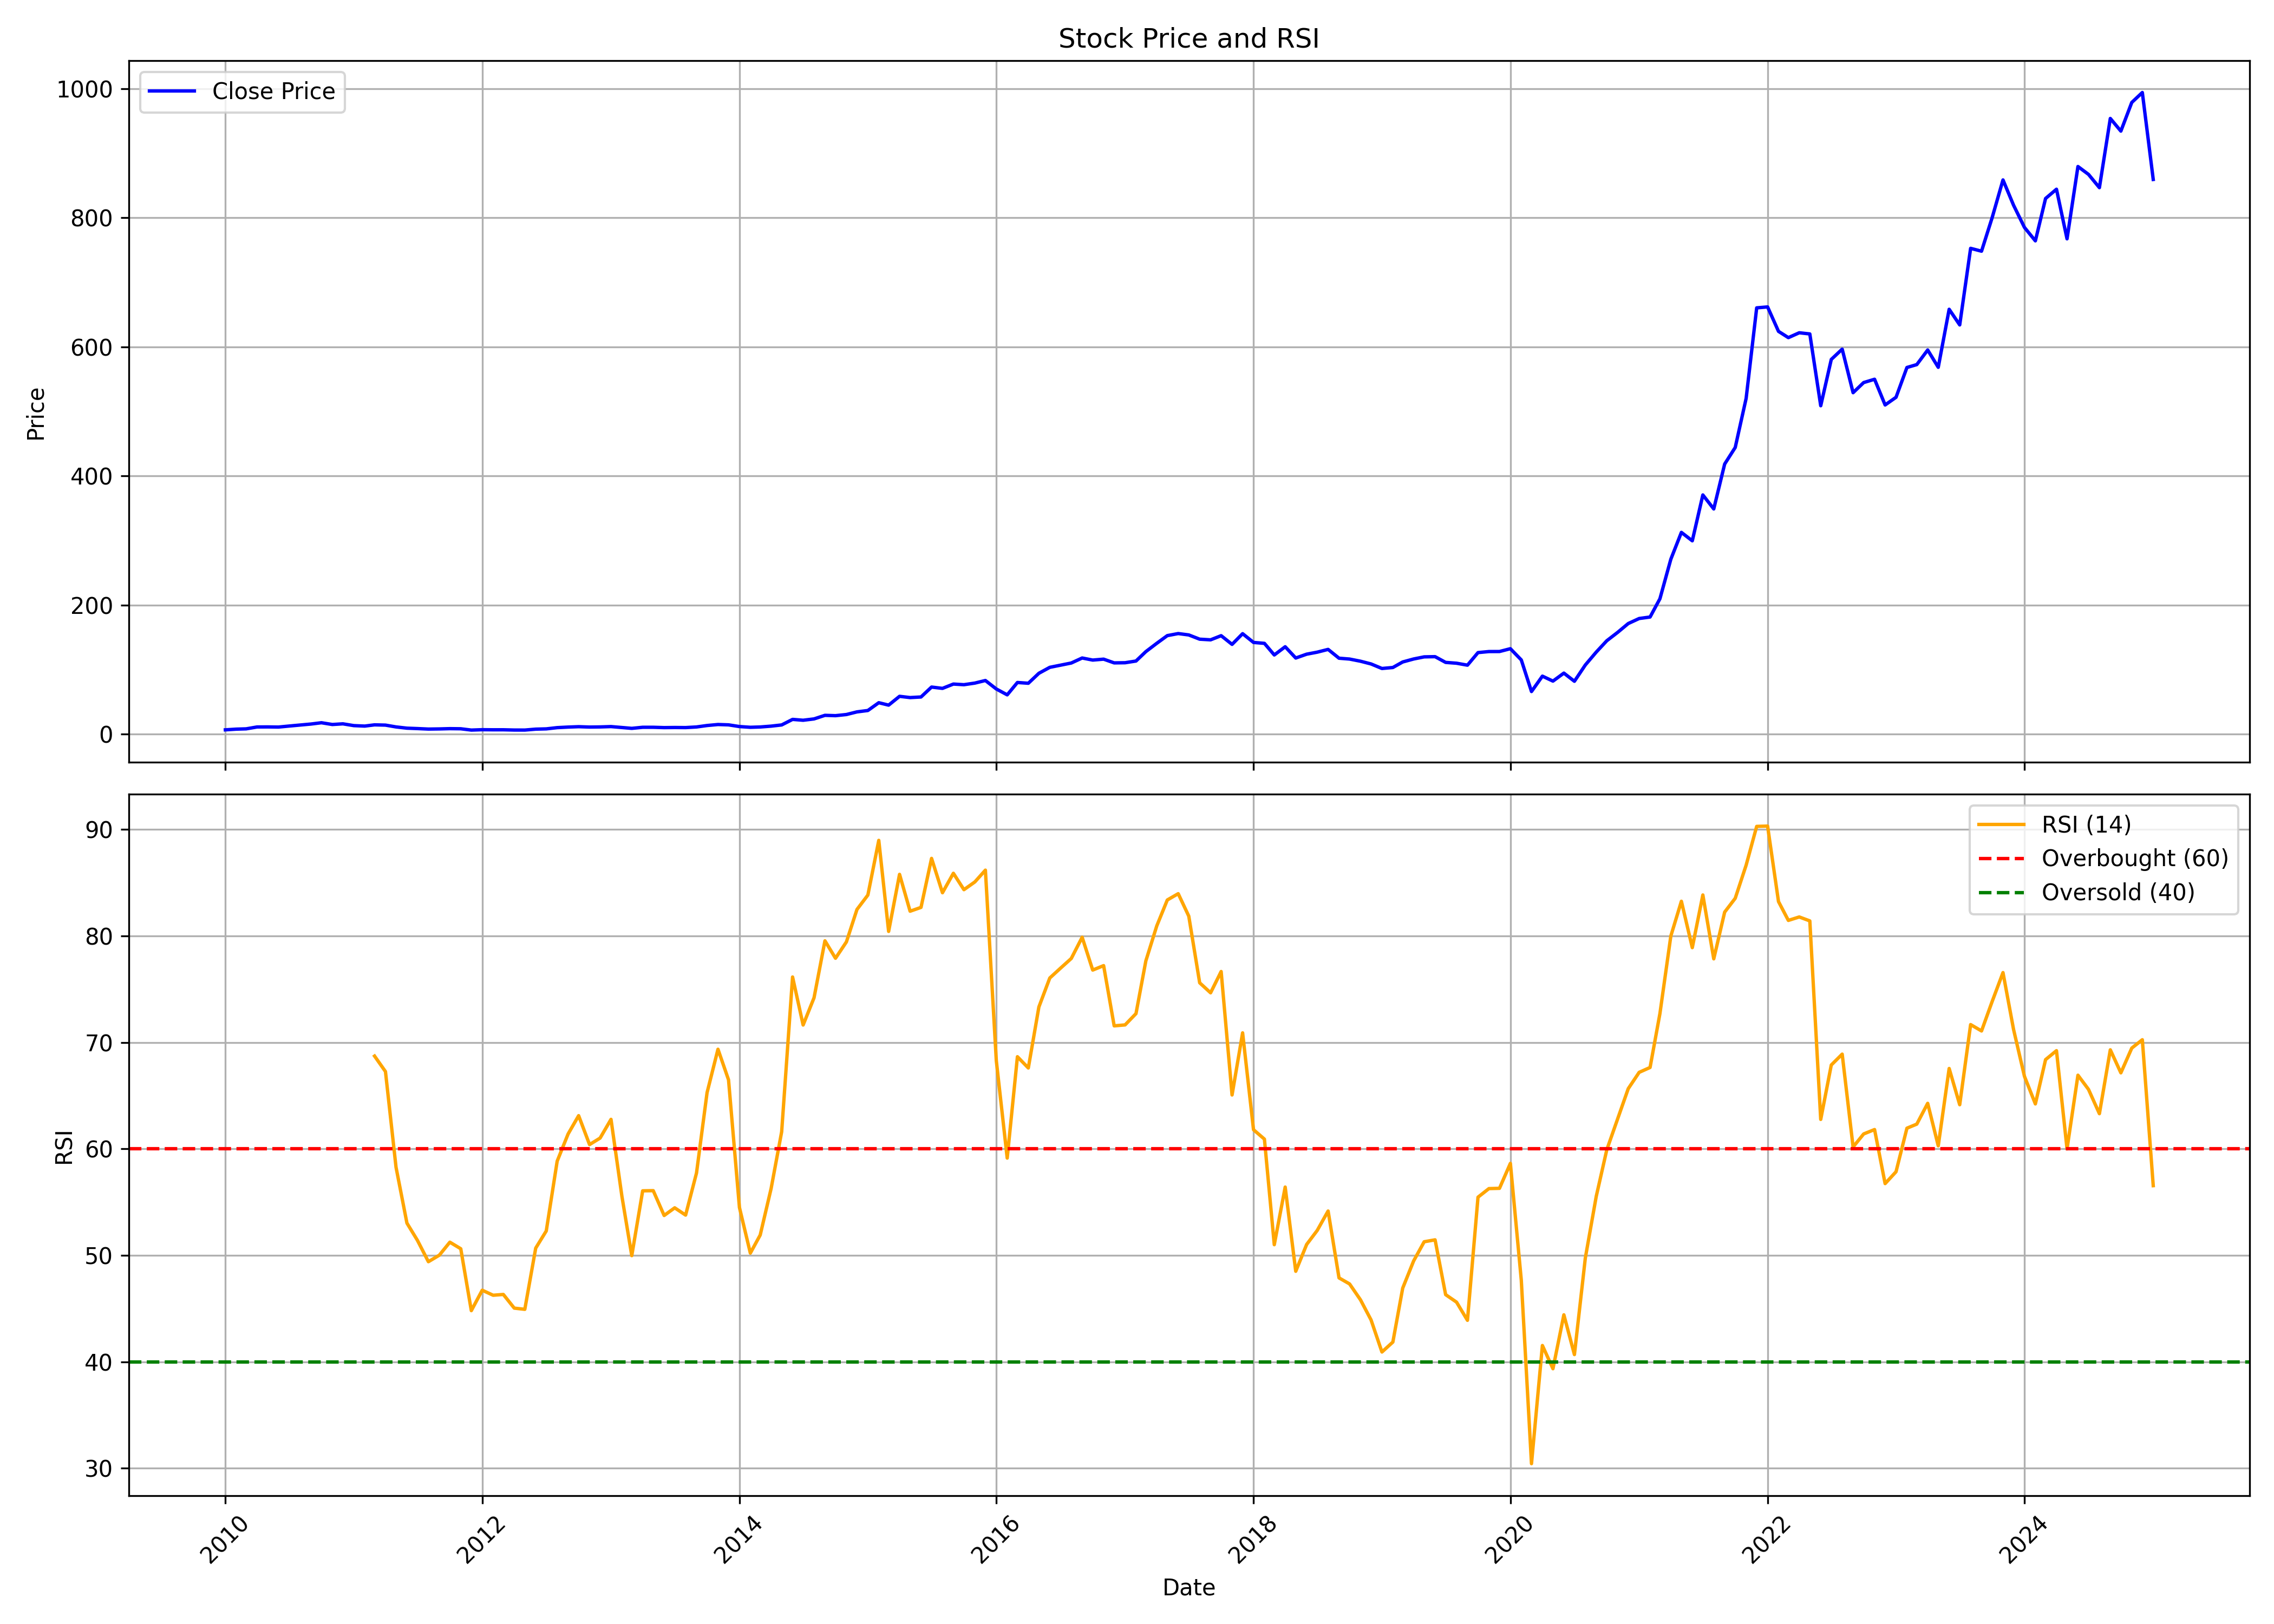

The file beside this chart, header and first rows:
, Unnamed: 0.1, Unnamed: 0, date, symbol, open, high, low, close, volume, rsi
0, 0, 0, 2010-01-01, KPRMILL, 7.709, 8.551, 6.563, 6.916, 2603590, 
1, 1, 1, 2010-02-01, KPRMILL, 6.688, 9.712, 6.688, 7.997, 17173190, 
2, 2, 2, 2010-03-01, KPRMILL, 7.997, 8.726, 7.929, 8.441, 4663760, 
3, 3, 3, 2010-04-01, KPRMILL, 8.433, 11.81, 8.376, 11.36, 26628310, 
4, 4, 4, 2010-05-01, KPRMILL, 11.4, 13.42, 9.823, 11.44, 13392530, 
5, 5, 5, 2010-06-01, KPRMILL, 11.48, 11.9, 10.82, 11.22, 3054270, 
6, 6, 6, 2010-07-01, KPRMILL, 11.09, 13.42, 10.85, 12.78, 10614380, 
7, 7, 7, 2010-08-01, KPRMILL, 12.73, 16.78, 12.26, 14.29, 22256760, 
8, 8, 8, 2010-09-01, KPRMILL, 14.53, 16.52, 14.35, 15.88, 9191870, 
9, 9, 9, 2010-10-01, KPRMILL, 15.36, 19.44, 15.36, 17.91, 14529640, 
10, 10, 10, 2010-11-01, KPRMILL, 18.33, 19.2, 14.62, 15.17, 3651390, 
11, 11, 11, 2010-12-01, KPRMILL, 15.32, 17.23, 13.49, 16.22, 1967920, 
12, 12, 12, 2011-01-01, KPRMILL, 15.97, 16.71, 12.97, 13.46, 2954840, 
13, 13, 13, 2011-02-01, KPRMILL, 14.2, 14.36, 12.19, 12.72, 1935500, 
14, 14, 14, 2011-03-01, KPRMILL, 12.77, 14.99, 12.48, 14.65, 1382710, 68.72
15, 15, 15, 2011-04-01, KPRMILL, 14.68, 15.56, 14.12, 14.23, 1188770, 67.27
16, 16, 16, 2011-05-01, KPRMILL, 14.2, 14.59, 11.16, 11.43, 1458250, 58.28
17, 17, 17, 2011-06-01, KPRMILL, 11.57, 11.87, 8.903, 9.497, 850960, 53.03
18, 18, 18, 2011-07-01, KPRMILL, 9.684, 10.33, 8.663, 8.867, 1197270, 51.4
19, 19, 19, 2011-08-01, KPRMILL, 9.087, 10.19, 7.654, 8.096, 5514980, 49.4
20, 20, 20, 2011-09-01, KPRMILL, 8.096, 9.005, 7.715, 8.321, 1379410, 50.01
21, 21, 21, 2011-10-01, KPRMILL, 8.17, 9.316, 7.286, 8.755, 562080, 51.24
22, 22, 22, 2011-11-01, KPRMILL, 8.677, 10.55, 7.245, 8.555, 2772100, 50.62
23, 23, 23, 2011-12-01, KPRMILL, 8.759, 8.759, 6.471, 6.545, 488800, 44.8
24, 24, 24, 2012-01-01, KPRMILL, 6.557, 8.104, 6.312, 7.13, 5975830, 46.72
25, 25, 25, 2012-02-01, KPRMILL, 7.142, 8.182, 6.668, 6.971, 3323410, 46.25
26, 26, 26, 2012-03-01, KPRMILL, 6.975, 7.327, 6.467, 6.991, 633040, 46.33
27, 27, 27, 2012-04-01, KPRMILL, 7.142, 7.286, 6.156, 6.602, 189440, 45.04
28, 28, 28, 2012-05-01, KPRMILL, 6.606, 7.106, 6.14, 6.569, 551740, 44.93
29, 29, 29, 2012-06-01, KPRMILL, 6.699, 8.076, 6.397, 7.982, 4094230, 50.68
30, 30, 30, 2012-07-01, KPRMILL, 8.416, 9.776, 7.821, 8.407, 1956200, 52.29
31, 31, 31, 2012-08-01, KPRMILL, 8.344, 11.47, 8.344, 10.33, 3594380, 58.85
32, 32, 32, 2012-09-01, KPRMILL, 10.37, 11.72, 10.37, 11.19, 791850, 61.4
33, 33, 33, 2012-10-01, KPRMILL, 11.07, 12.79, 10.96, 11.79, 1238910, 63.12
34, 34, 34, 2012-11-01, KPRMILL, 11.29, 12.69, 10.81, 11.23, 3014200, 60.41
35, 35, 35, 2012-12-01, KPRMILL, 11.33, 11.74, 10.63, 11.42, 2523850, 61.02
36, 36, 36, 2013-01-01, KPRMILL, 11.52, 12.4, 10.61, 11.96, 2766370, 62.78
37, 37, 37, 2013-02-01, KPRMILL, 12.1, 12.28, 10.22, 10.51, 800330, 55.54
38, 38, 38, 2013-03-01, KPRMILL, 10.62, 11.07, 8.951, 9.207, 515330, 49.97
39, 39, 39, 2013-04-01, KPRMILL, 9.615, 12.13, 9.3, 10.88, 498220, 56.06
40, 40, 40, 2013-05-01, KPRMILL, 10.88, 12.56, 10.72, 10.88, 1750660, 56.08
41, 41, 41, 2013-06-01, KPRMILL, 10.72, 11.33, 9.991, 10.37, 357740, 53.74
42, 42, 42, 2013-07-01, KPRMILL, 10.54, 12.08, 10.29, 10.55, 504070, 54.46
43, 43, 43, 2013-08-01, KPRMILL, 10.8, 11.43, 10.19, 10.41, 569750, 53.78
44, 44, 44, 2013-09-01, KPRMILL, 11.06, 11.98, 10.71, 11.36, 409670, 57.74
45, 45, 45, 2013-10-01, KPRMILL, 11.25, 15.72, 11.16, 13.61, 6302560, 65.29
46, 46, 46, 2013-11-01, KPRMILL, 14.07, 15.43, 12.82, 15.16, 2393670, 69.36
47, 47, 47, 2013-12-01, KPRMILL, 15.18, 15.73, 13.88, 14.63, 7457230, 66.49
48, 48, 48, 2014-01-01, KPRMILL, 14.74, 14.85, 11.93, 12.01, 3934780, 54.5
49, 49, 49, 2014-02-01, KPRMILL, 12.11, 12.39, 10.36, 10.86, 1806940, 50.21
50, 50, 50, 2014-03-01, KPRMILL, 10.83, 11.64, 9.688, 11.34, 6096950, 51.91
51, 51, 51, 2014-04-01, KPRMILL, 11.31, 13.19, 10.56, 12.65, 5507480, 56.27
52, 52, 52, 2014-05-01, KPRMILL, 12.65, 16.12, 11.73, 14.5, 12127280, 61.61
53, 53, 53, 2014-06-01, KPRMILL, 14.71, 23.92, 14.59, 23.1, 42110160, 76.15
54, 54, 54, 2014-07-01, KPRMILL, 22.71, 26.27, 21.07, 21.77, 19704190, 71.64
55, 55, 55, 2014-08-01, KPRMILL, 21.52, 25.7, 21.06, 23.83, 4931100, 74.2
56, 56, 56, 2014-09-01, KPRMILL, 24.42, 32.63, 22.72, 29.39, 43887400, 79.55
57, 57, 57, 2014-10-01, KPRMILL, 29.42, 30.65, 26.98, 28.87, 10202240, 77.91
58, 58, 58, 2014-11-01, KPRMILL, 29.14, 32.42, 27.91, 30.63, 15671380, 79.45
59, 59, 59, 2014-12-01, KPRMILL, 30.7, 37.25, 29.79, 34.73, 28633960, 82.49
... 121 more rows
